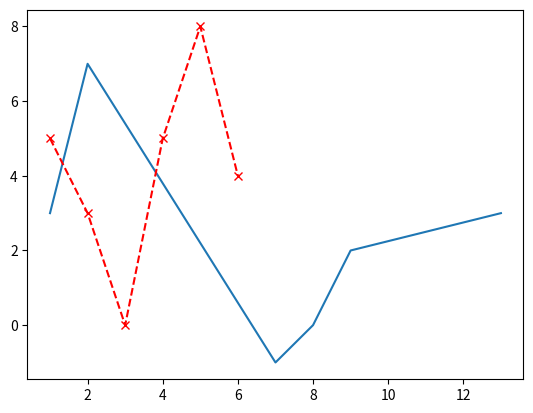

Reproduce this figure in Python.
# -*- coding: utf-8 -*-
import matplotlib.pyplot as plt

'''
plot(x,y) trace une courbe en reliant les points
où x est la liste des abscisses et y celles des ordonnées
x et y DOIVENT avoir la même taillz
'''
plt.plot([1,2,7,8,9,13], [3,7,-1,0,2,3])

'''
On peut spécifier la couleur, le type de trait et la forme des points
avec un troisième paramètre de type str

Premier caractère : couleur (r,g,b,y,k, ....)
Deuxième caractère : forme des symboles (+,x,o,^,....)
Enfin, le type de trait (- trait plein, -- pointillés)
'''
plt.plot([1,2,3,4,5,6],[5,3,0,5,8,4], "rx--")

# To Show
plt.show()